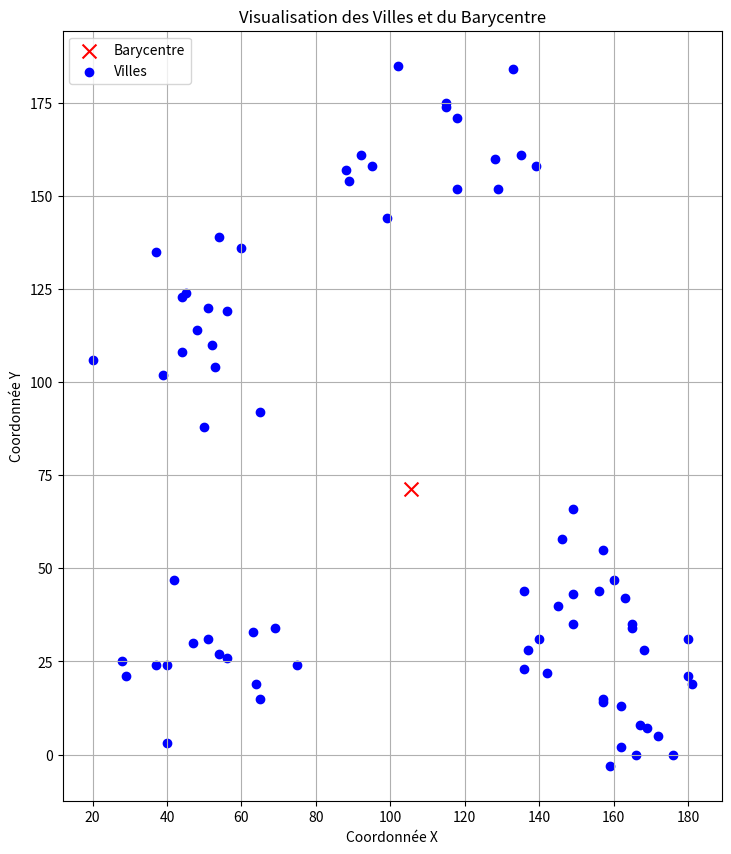

Generate this figure with matplotlib:
import random
import math
import matplotlib.pyplot as plt

# Nombre d'archipels et de villes par archipel
num_archipels = 5
villes_par_archipel = 15

# Coordonnées des archipels
archipels = [(random.randint(0, 200), random.randint(0, 200)) for _ in range(num_archipels)]

# Génération des coordonnées des villes
villes = []

for i, (archipel_x, archipel_y) in enumerate(archipels):
    for _ in range(villes_par_archipel):
        angle = 2 * math.pi * random.random()
        radius = random.random() * 30
        x = int(archipel_x + radius * math.cos(angle))
        y = int(archipel_y + radius * math.sin(angle))
        villes.append((x, y))

# Calcul du barycentre
total_x = 0
total_y = 0

# Somme de toutes les coordonnées x et y
for x, y in villes:
    total_x += x
    total_y += y

# Calcul de la moyenne des coordonnées x et y
barycentre_x = total_x / len(villes)
barycentre_y = total_y / len(villes)

# Création de la batterie de test avec le barycentre comme première ville
test_battery = [(1, barycentre_x, barycentre_y, 0)]

# Ajout des autres villes avec leur valeur aléatoire
for i, (x, y) in enumerate(villes):
    random_num = random.randint(1, 35)
    test_battery.append((i + 2, x, y, random_num))

    # Affichage des résultats
for ville in test_battery:
    print(ville[0], ville[1], ville[2], ville[3])

print("\nBarycentre:", round(barycentre_x, 2), round(barycentre_y, 2))


# Fonction de visualisation des villes et du barycentre
def visualize_villes(test_battery, barycentre_x, barycentre_y):
    plt.figure(figsize=(10, 10))

    # Plot des villes et du barycentre
    for i, x, y, val in test_battery:
        if val == 0:
            plt.scatter(x, y, c='red', marker='x', s=100)
        else:
            plt.scatter(x, y, c='blue')

    # Ajout d'étiquettes et d'une légende
    plt.title('Visualisation des Villes et du Barycentre')
    plt.xlabel('Coordonnée X')
    plt.ylabel('Coordonnée Y')
    plt.legend(['Barycentre', 'Villes'], loc='upper left')

    # Affichage du plot
    plt.grid(True)
    plt.gca().set_aspect('equal', adjustable='box')
    plt.show()


# Appel de la fonction de visualisation
visualize_villes(test_battery, barycentre_x, barycentre_y)
